Run: headless pygame with SDL's dummy video driver; simulated clock (each Clock.tick advances the game by its frame time, no real sleeping); random seed 0; keys injected as events and as key.get_pressed() state; no mouse input.
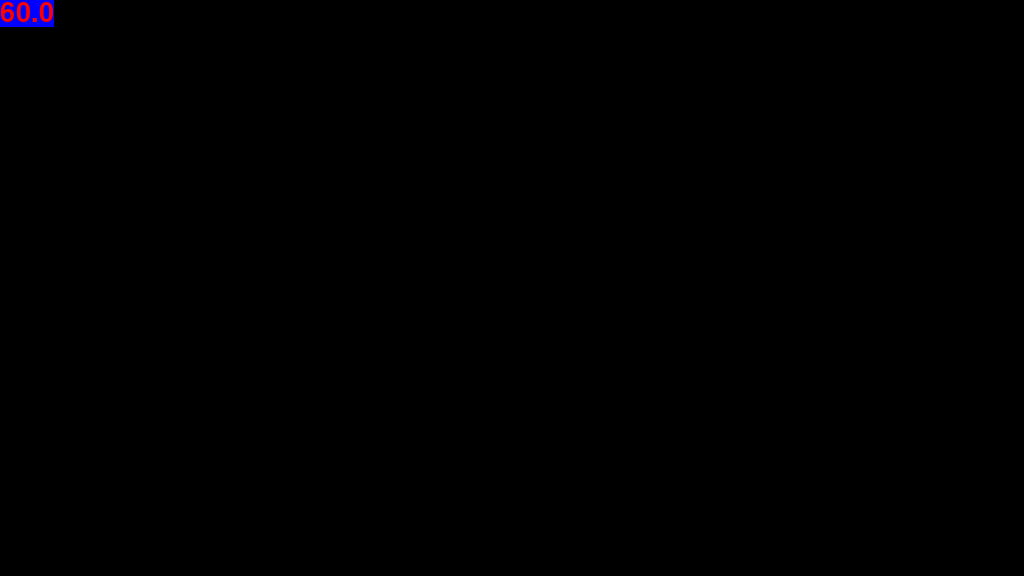
Frame 1 of 4 · flips 1–60 · no input
Frame 2 of 4 · flips 61–180 · tapped SPACE, RETURN · held RIGHT (→), D · screen unchanged from frame 1, image omitted
Frame 3 of 4 · flips 181–300 · held DOWN (↓), S · screen unchanged from frame 2, image omitted
Frame 4 of 4 · flips 301–420 · held LEFT (←), A, UP (↑), W · screen unchanged from frame 3, image omitted

The pygame program that drew these frames:

import pygame
import sys
import time

BLACK = (0,0,0)
WHITE = (255,255,255)
RED = (255,0,0)
GREEN = (0,255,0)
BLUE = (0,0,255)


def display_FPS(fps):
    fpsFont = pygame.font.Font(None, 40)
    fpsImage = fpsFont.render('%.1f'%fps, True, RED, BLUE)
    screen.blit(fpsImage, (0,0))
    

def main():
    width = 1024 # 窗口宽度
    height = 576 # 窗口高度
    FPS = 30 # 画面帧率

    pygame.init() # 初始化pygame
    pygame.mixer.init() # 初始化音效库

    global screen
    screen = pygame.display.set_mode((width, height), 0, 32)
    pygame.display.set_caption("display FPS")

    clock = pygame.time.Clock() # 获取 clock 对象

    running = True
    while running:
        clock.tick(FPS) # 控制窗口刷新速度
        # 获取事件并逐类响应
        for event in pygame.event.get():
            if event.type == pygame.QUIT:
                running = False
            elif event.type == pygame.KEYDOWN:
                if event.key == pygame.K_ESCAPE:
                    running = False
        # 绘制与渲染
        screen.fill((0,0,0))
        display_FPS(clock.get_fps()) # 在屏幕上显示帧率
        # 更新屏幕
        pygame.display.update()
        
                
    pygame.quit()
    
    
if __name__ == "__main__":
    main()
    sys.exit()
